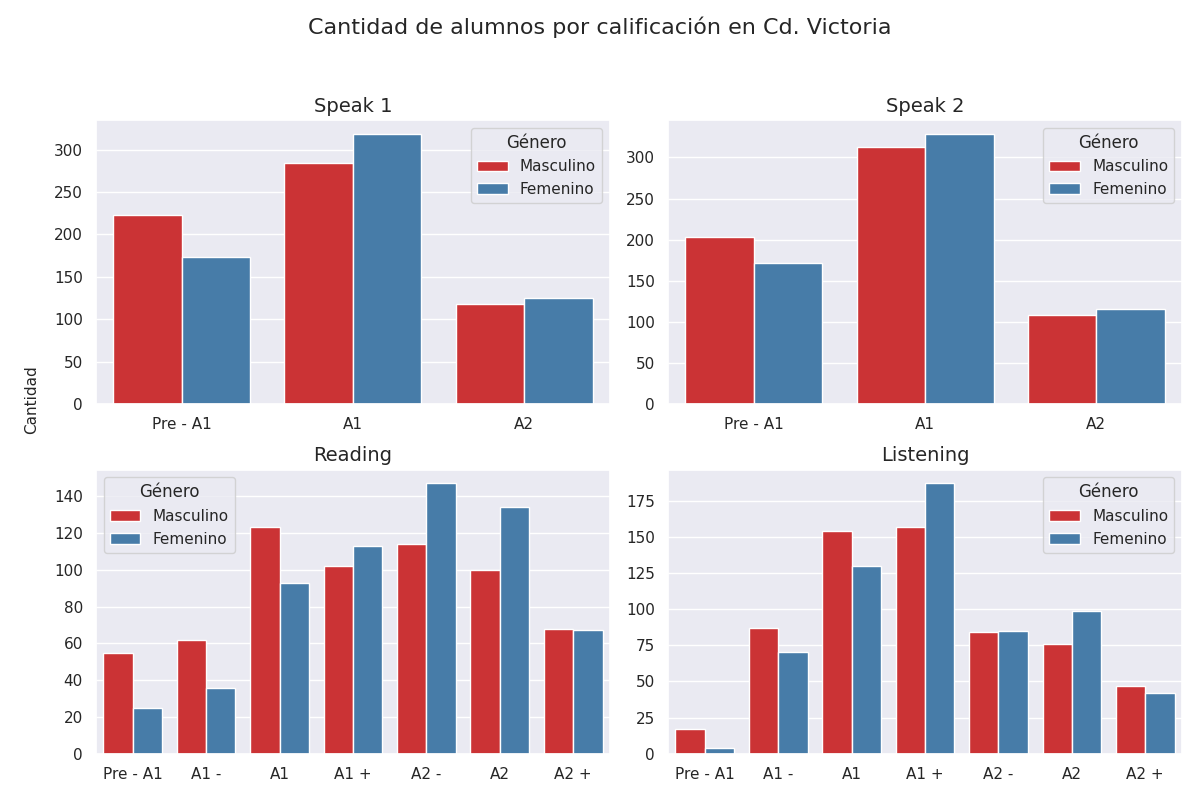

Values plotted in this chart, from the file beside it:
Sección, Calificación, Cantidad de alumnos con esa calificación, Género
speak 1, Pre - A1, 223, Masculino
speak 1, A1, 284, Masculino
speak 1, A2, 118, Masculino
speak 2, Pre - A1, 203, Masculino
speak 2, A1, 313, Masculino
speak 2, A2, 109, Masculino
reading, Pre - A1, 55, Masculino
reading, A1 -, 62, Masculino
reading, A1, 123, Masculino
reading, A1 +, 102, Masculino
reading, A2 -, 114, Masculino
reading, A2, 100, Masculino
reading, A2 +, 68, Masculino
listening, Pre - A1, 17, Masculino
listening, A1 -, 87, Masculino
listening, A1, 154, Masculino
listening, A1 +, 157, Masculino
listening, A2 -, 84, Masculino
listening, A2, 76, Masculino
listening, A2 +, 47, Masculino
speak 1, Pre - A1, 173, Femenino
speak 1, A1, 319, Femenino
speak 1, A2, 125, Femenino
speak 2, Pre - A1, 172, Femenino
speak 2, A1, 329, Femenino
speak 2, A2, 116, Femenino
reading, Pre - A1, 25, Femenino
reading, A1 -, 36, Femenino
reading, A1, 93, Femenino
reading, A1 +, 113, Femenino
reading, A2 -, 147, Femenino
reading, A2, 134, Femenino
reading, A2 +, 67, Femenino
listening, Pre - A1, 4, Femenino
listening, A1 -, 70, Femenino
listening, A1, 130, Femenino
listening, A1 +, 187, Femenino
listening, A2 -, 85, Femenino
listening, A2, 99, Femenino
listening, A2 +, 42, Femenino
